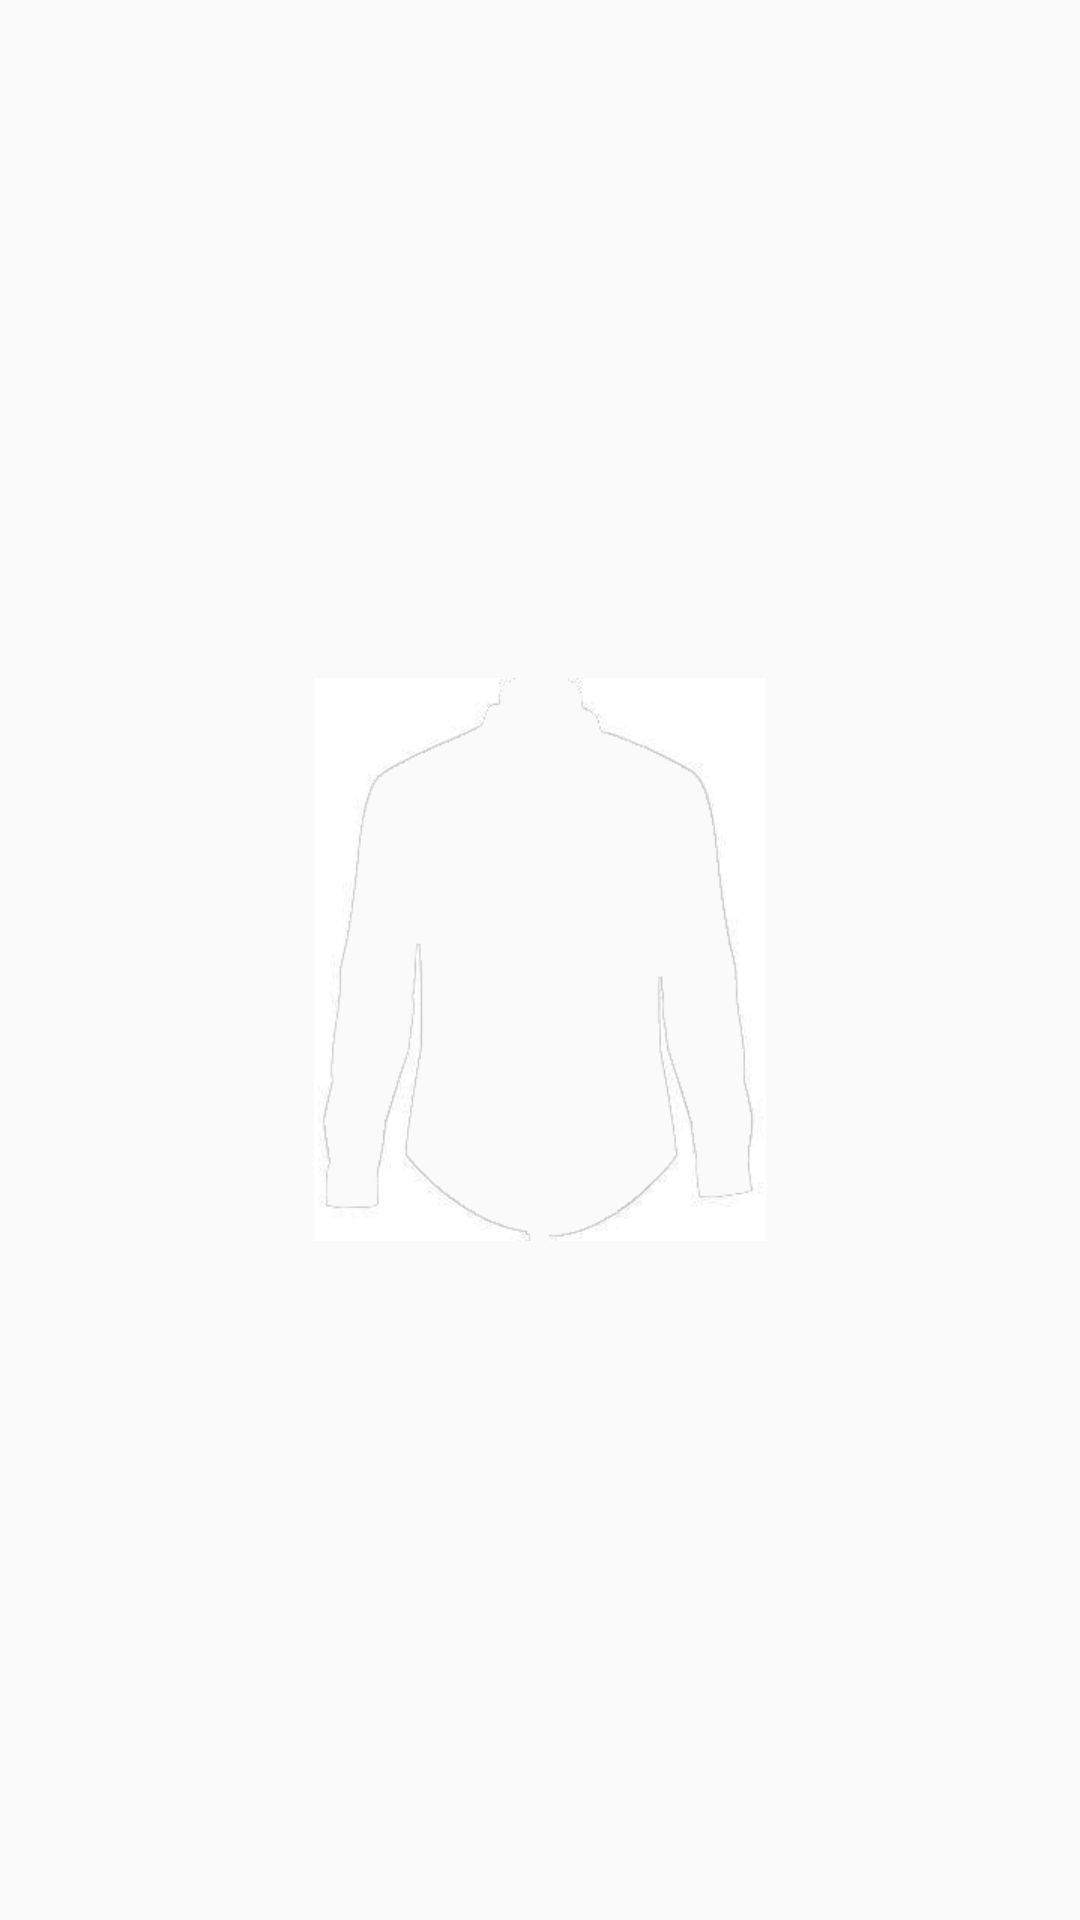

Layout XML and referenced resources for this Android screen:
<!-- AndroidManifest.xml: application theme AppTheme -->
<!-- res/layout/fragment_graphics.xml -->
<?xml version="1.0" encoding="utf-8"?>
<RelativeLayout xmlns:android="http://schemas.android.com/apk/res/android"
    android:layout_width="match_parent"
    android:layout_height="match_parent"
    >

    
    <ImageView
        android:id="@+id/img_showhide"
        android:layout_width="wrap_content"
        android:layout_height="wrap_content"
        android:layout_centerInParent="true"
        android:src="@drawable/icon_modle1"
        />
    <ImageView
        android:id="@+id/img_show"
        android:layout_width="wrap_content"
        android:layout_height="wrap_content"
        android:layout_centerInParent="true"
        />

</RelativeLayout>
<!-- resources referenced by this layout -->
<resources>
  <!-- drawable icon_modle1: png bitmap (drawable-xhdpi, 20394 bytes) -->
  <style name="AppTheme" parent="Theme.AppCompat.Light.DarkActionBar">
          
          <item name="android:windowIsTranslucent">true</item>
          <item name="android:windowNoTitle">true</item>
          <item name="colorPrimary">@color/colorPrimary</item>
          <item name="colorPrimaryDark">@color/colorPrimaryDark</item>
          <item name="colorAccent">@color/colorAccent</item>
      </style>
  <color name="colorPrimary">#3F51B5</color>
  <color name="colorPrimaryDark">#303F9F</color>
  <color name="colorAccent">#FF4081</color>
</resources>
